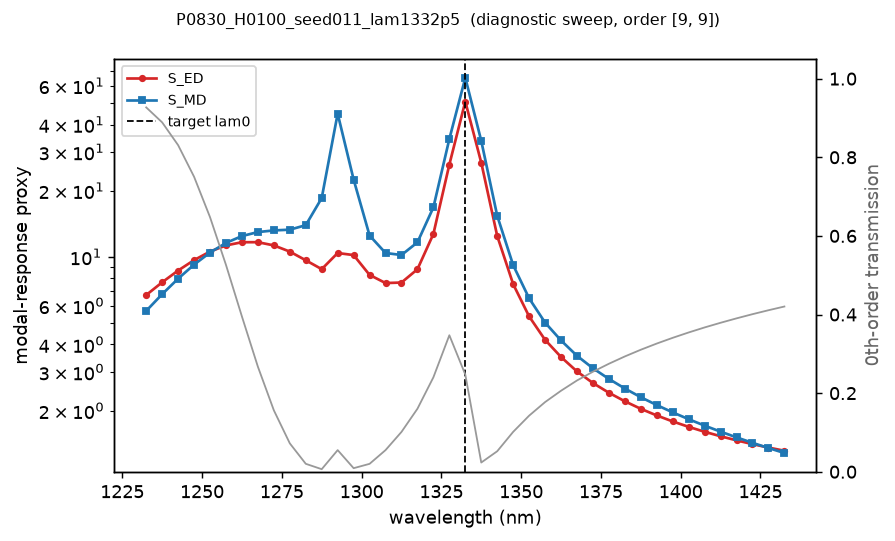

The file beside this chart, header and first rows:
wavelength_nm, S_ED, S_MD, T0, order_x, order_y, geometry
1232, 6.709, 5.683, 0.9269, 9, 9, binary
1238, 7.667, 6.77, 0.8887, 9, 9, binary
1242, 8.672, 7.965, 0.8308, 9, 9, binary
1248, 9.672, 9.225, 0.7504, 9, 9, binary
1252, 10.58, 10.47, 0.6476, 9, 9, binary
1258, 11.28, 11.58, 0.5261, 9, 9, binary
1262, 11.66, 12.44, 0.3948, 9, 9, binary
1268, 11.67, 12.97, 0.2671, 9, 9, binary
1272, 11.28, 13.2, 0.1563, 9, 9, binary
1278, 10.57, 13.3, 0.07222, 9, 9, binary
1282, 9.656, 13.94, 0.02021, 9, 9, binary
1288, 8.797, 18.52, 0.006518, 9, 9, binary
1292, 10.42, 44.83, 0.05503, 9, 9, binary
1298, 10.19, 22.49, 0.009059, 9, 9, binary
1302, 8.283, 12.51, 0.02012, 9, 9, binary
1308, 7.605, 10.42, 0.05504, 9, 9, binary
1312, 7.647, 10.2, 0.1013, 9, 9, binary
1318, 8.789, 11.65, 0.1603, 9, 9, binary
1322, 12.72, 16.81, 0.2403, 9, 9, binary
1328, 26.31, 34.39, 0.3473, 9, 9, binary
1332, 50.9, 65.28, 0.2472, 9, 9, binary
1338, 26.84, 33.72, 0.02343, 9, 9, binary
1342, 12.46, 15.39, 0.05215, 9, 9, binary
1348, 7.519, 9.173, 0.1015, 9, 9, binary
1352, 5.364, 6.482, 0.1427, 9, 9, binary
1358, 4.197, 5.028, 0.1772, 9, 9, binary
1362, 3.506, 4.17, 0.2061, 9, 9, binary
1368, 3.015, 3.551, 0.2322, 9, 9, binary
1372, 2.67, 3.117, 0.2545, 9, 9, binary
1378, 2.411, 2.787, 0.2747, 9, 9, binary
1382, 2.205, 2.521, 0.2933, 9, 9, binary
1388, 2.038, 2.301, 0.3104, 9, 9, binary
1392, 1.901, 2.12, 0.3261, 9, 9, binary
1398, 1.786, 1.963, 0.3407, 9, 9, binary
1402, 1.687, 1.828, 0.3543, 9, 9, binary
1408, 1.602, 1.709, 0.3671, 9, 9, binary
1412, 1.529, 1.605, 0.379, 9, 9, binary
1418, 1.465, 1.511, 0.3902, 9, 9, binary
1422, 1.408, 1.427, 0.4008, 9, 9, binary
1428, 1.358, 1.352, 0.4109, 9, 9, binary
1432, 1.314, 1.283, 0.4203, 9, 9, binary
